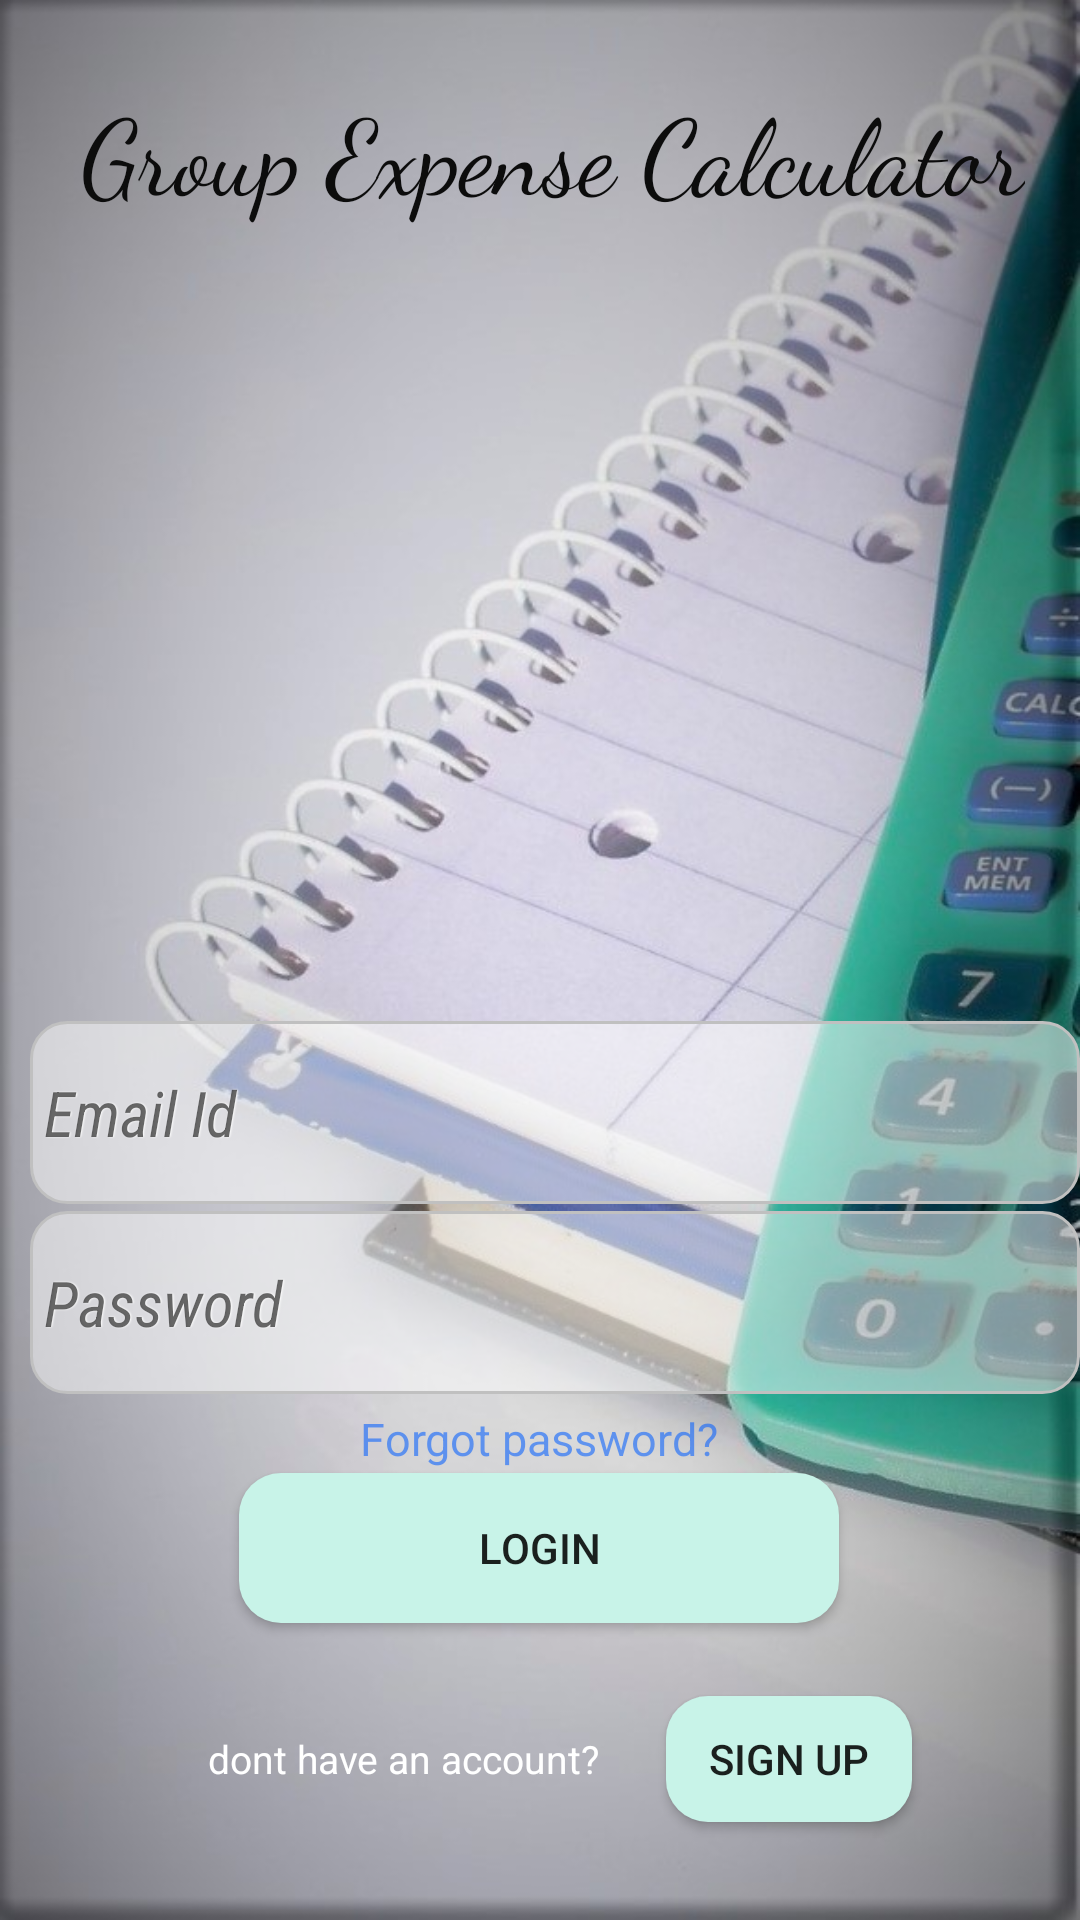

This screen was rendered from an Android layout file. Write that file and the resources it references.
<!-- AndroidManifest.xml: application theme AppTheme -->
<!-- res/layout/activity_main.xml -->
<?xml version="1.0" encoding="utf-8"?>
<androidx.constraintlayout.widget.ConstraintLayout xmlns:android="http://schemas.android.com/apk/res/android"
    xmlns:app="http://schemas.android.com/apk/res-auto"
    xmlns:tools="http://schemas.android.com/tools"
    android:layout_width="match_parent"
    android:layout_height="match_parent"
    android:background="@drawable/calculator2"
    tools:context=".MainActivity">

    <TextView
        android:id="@+id/textView"
        android:layout_width="wrap_content"
        android:layout_height="wrap_content"
        android:fontFamily="cursive"
        android:text="Group Expense Calculator"
        android:textColor="#0C0C0C"
        android:textSize="35dp"
        app:layout_constraintBottom_toBottomOf="parent"
        app:layout_constraintEnd_toEndOf="parent"
        app:layout_constraintHorizontal_bias="0.592"
        app:layout_constraintStart_toStartOf="parent"
        app:layout_constraintTop_toTopOf="parent"
        app:layout_constraintVertical_bias="0.044" />

    <EditText
        android:id="@+id/editText2"
        android:layout_width="350dp"
        android:layout_height="61dp"
        android:layout_marginTop="252dp"
        android:hint=" Email Id"
        android:textColor="#000000"
        android:fontFamily="sans-serif-condensed"
        android:background="@drawable/edit_text_border"
        android:textSize="21dp"
        android:shadowDx="1"
        android:shadowColor="#FFFFFF"
        android:shadowRadius="1"
        android:textStyle="italic"
        app:layout_constraintBottom_toTopOf="@+id/button"
        app:layout_constraintEnd_toEndOf="@+id/textView"
        app:layout_constraintHorizontal_bias="0.49"
        app:layout_constraintStart_toStartOf="@+id/textView"
        app:layout_constraintTop_toBottomOf="@+id/textView"
        app:layout_constraintVertical_bias="0.134"
        />

    <Button
        android:id="@+id/button"
        android:layout_width="wrap_content"
        android:layout_height="wrap_content"
        android:background="@drawable/button_background"
        android:text="Login"
        app:layout_constraintBottom_toBottomOf="parent"
        app:layout_constraintEnd_toEndOf="parent"
        app:layout_constraintHorizontal_bias="0.497"
        app:layout_constraintStart_toStartOf="parent"
        app:layout_constraintTop_toTopOf="parent"
        app:layout_constraintVertical_bias="0.832" />

    <EditText
        android:id="@+id/editTextTextPassword"
        android:layout_width="350dp"
        android:layout_height="61dp"
        android:ems="10"
        android:hint=" Password"
        android:inputType="textPassword"
        android:textColor="#000000"
        android:fontFamily="sans-serif-condensed"
        android:textSize="21dp"
        android:shadowDx="1"
        android:shadowColor="#FFFFFF"
        android:background="@drawable/edit_text_border"
        android:shadowRadius="1"
        android:textStyle="italic"
        app:layout_constraintBottom_toTopOf="@+id/button"
        app:layout_constraintEnd_toEndOf="@+id/editText2"
        app:layout_constraintHorizontal_bias="0.0"
        app:layout_constraintStart_toStartOf="@+id/editText2"
        app:layout_constraintTop_toBottomOf="@+id/editText2"
        app:layout_constraintVertical_bias="0.076" />

    <TextView
        android:id="@+id/textView4"
        android:layout_width="wrap_content"
        android:layout_height="wrap_content"
        android:text="dont have an account?"
        android:textColor="#FFFFFF"
        android:textSize="13dp"
        app:layout_constraintBottom_toBottomOf="parent"
        app:layout_constraintEnd_toEndOf="parent"
        app:layout_constraintHorizontal_bias="0.302"
        app:layout_constraintStart_toStartOf="parent"
        app:layout_constraintTop_toBottomOf="@+id/editTextTextPassword"
        app:layout_constraintVertical_bias="0.714" />

    <Button
        android:id="@+id/button3"
        android:layout_width="82dp"
        android:layout_height="42dp"
        android:background="@drawable/button_background"
        android:onClick="register"
        android:text="Sign up"
        app:layout_constraintBottom_toBottomOf="@+id/textView4"
        app:layout_constraintEnd_toEndOf="parent"
        app:layout_constraintHorizontal_bias="0.28"
        app:layout_constraintStart_toEndOf="@+id/textView4"

        app:layout_constraintTop_toTopOf="@+id/textView4" />

    <ProgressBar
        android:id="@+id/progressBar2"
        style="?android:attr/progressBarStyle"
        android:layout_width="wrap_content"
        android:layout_height="wrap_content"
        android:background="#00EDE9E9"
        android:theme="@style/Theme.AppCompat.DayNight"
        android:secondaryProgressTint="#131313"
        android:visibility="invisible"
        app:layout_constraintBottom_toTopOf="@+id/editText2"
        app:layout_constraintEnd_toEndOf="@+id/textView"
        app:layout_constraintStart_toStartOf="@+id/textView"
        app:layout_constraintTop_toBottomOf="@+id/textView" />

    <TextView
        android:id="@+id/textView17"
        android:layout_width="wrap_content"
        android:layout_height="wrap_content"
        android:shadowColor="#00FFFFFF"
        android:shadowRadius="1"
        android:text="Forgot password?"
        android:clickable="true"
        android:textSize="15dp"
        android:textColor="#92035FFF"
        app:layout_constraintBottom_toTopOf="@+id/button"
        app:layout_constraintEnd_toEndOf="@+id/button"
        app:layout_constraintStart_toStartOf="@+id/button"
        app:layout_constraintTop_toBottomOf="@+id/editTextTextPassword"
        app:layout_constraintVertical_bias="0.791" />

</androidx.constraintlayout.widget.ConstraintLayout>
<!-- resources referenced by this layout -->
<resources>
  <!-- drawable button_background (drawable) -->
  <?xml version="1.0" encoding="utf-8"?>
  <shape xmlns:android="http://schemas.android.com/apk/res/android" android:shape="rectangle" >
      <corners
          android:radius="14dp"
          />
      <solid
          android:color="#C8F3E8"
          />
      <size
          android:width="200dp"
          android:height="50dp"
          />
  </shape>
  <!-- drawable calculator2: jpg bitmap (drawable, 97260 bytes) -->
  <!-- drawable edit_text_border (drawable) -->
  <?xml version="1.0" encoding="utf-8"?>
  <shape xmlns:android="http://schemas.android.com/apk/res/android">
      <solid android:color="#80FFFFFF" />
      <stroke
          android:width="1dip"
          android:color="#C0C0C0" />
      <corners
          android:bottomLeftRadius="12dp"
          android:bottomRightRadius="12dp"
          android:topLeftRadius="12dp"
          android:topRightRadius="12dp"></corners>
  </shape>
  <style name="AppTheme" parent="Theme.AppCompat.Light.NoActionBar">
          
          <item name="colorPrimary">@color/colorPrimary</item>
          <item name="colorPrimaryDark">#0A0B0B</item>
          <item name="colorAccent">@color/colorPrimary</item>
      </style>
  <color name="colorPrimary">#0E0E0E</color>
</resources>
